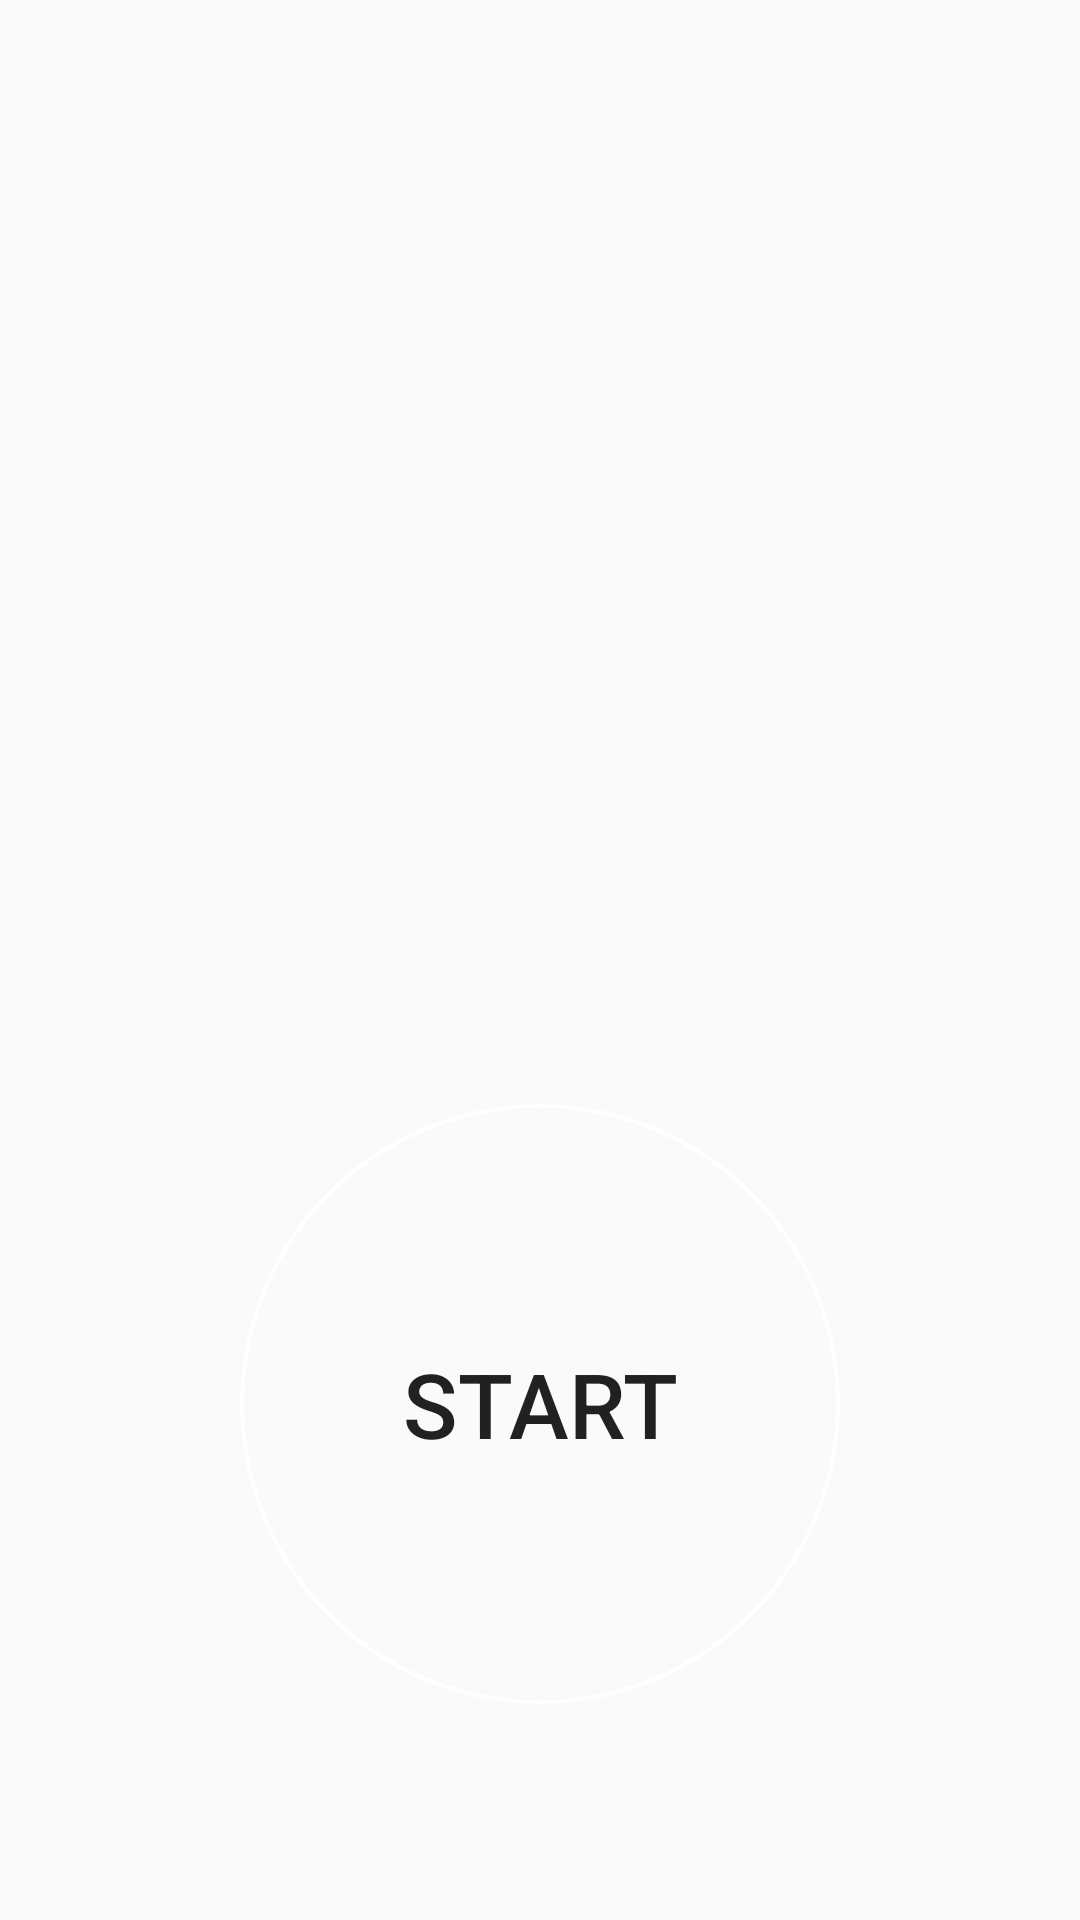

Layout XML and referenced resources for this Android screen:
<!-- AndroidManifest.xml: application theme AppTheme -->
<!-- res/layout/activity_main.xml -->
<?xml version="1.0" encoding="utf-8"?>
<RelativeLayout xmlns:android="http://schemas.android.com/apk/res/android"
    xmlns:app="http://schemas.android.com/apk/res-auto"
    xmlns:tools="http://schemas.android.com/tools"
    android:layout_width="match_parent"
    android:layout_height="match_parent"
    tools:context=".MainActivity">


    <Button
        android:id="@+id/buttonStart"
        android:layout_width="200dp"
        android:layout_height="200dp"
        android:layout_alignTop="@+id/buttonStop"
        android:layout_centerHorizontal="true"
        android:background="@drawable/round_start_buttons"
        android:text="@string/start"
        android:textSize="30sp"
        android:onClick="buttonStart"
        tools:layout_editor_absoluteX="147dp"
        tools:layout_editor_absoluteY="230dp" />

    <Button
        android:id="@+id/buttonStop"
        android:layout_width="200dp"
        android:layout_height="200dp"
        android:layout_alignParentBottom="true"
        android:layout_centerHorizontal="true"
        android:layout_marginBottom="72dp"
        android:background="@drawable/round_stop_buttons"
        android:text="@string/Stop"
        android:onClick="buttonStop"
        android:textSize="30sp"
        android:visibility="invisible"
        tools:layout_editor_absoluteX="147dp"
        tools:layout_editor_absoluteY="230dp" />

</RelativeLayout>
<!-- resources referenced by this layout -->
<resources>
  <!-- drawable round_start_buttons (drawable) -->
  <?xml version="1.0" encoding="utf-8"?>
  <selector xmlns:android="http://schemas.android.com/apk/res/android">
      <item android:state_pressed="false">
          <shape android:shape="oval">
              <solid android:color="@color/green"/>
              <stroke android:width="4px" android:color="@color/white"/>
  
          </shape>
      </item>
      <item android:state_pressed="true">
          <shape android:shape="oval">
              <solid android:color="@color/gray"/>
          </shape>
      </item>
  </selector>
  <!-- drawable round_stop_buttons (drawable) -->
  <?xml version="1.0" encoding="utf-8"?>
  <selector xmlns:android="http://schemas.android.com/apk/res/android">
      <item android:state_pressed="false">
          <shape android:shape="oval">
              <solid android:color="#CC0000"/>
              <stroke android:width="4px" android:color="@color/white"/>
  
          </shape>
      </item>
      <item android:state_pressed="true">
          <shape android:shape="oval">
              <solid android:color="@color/gray"/>
          </shape>
      </item>
  </selector>
  <string name="Stop">Stop</string>
  <string name="start">Start</string>
  <style name="AppTheme" parent="Theme.AppCompat.Light.DarkActionBar">
          
          <item name="colorPrimary">@color/green</item>
          <item name="colorPrimaryDark">@color/green</item>
          <item name="colorAccent">@color/green</item>
      </style>
  <!-- not gathered from this repository: default colours our renderer supplied (Android Studio template values) -->
  <color name="white">#FFFFFFFF</color>
</resources>
